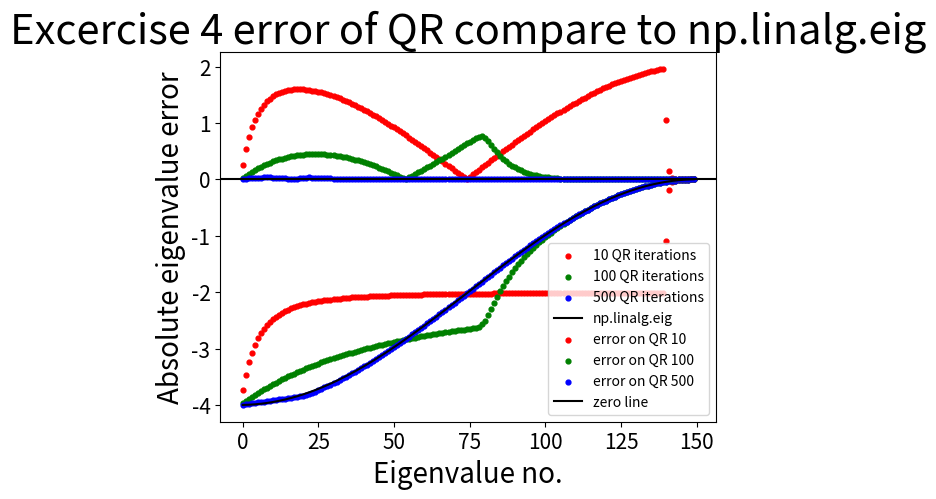

Here is the Python script that generated this plot:
import numpy as np
import matplotlib.pyplot as plt

# initialize tridiagonal matrix A
A = np.zeros((150,150))
for i in range(np.shape(A)[0]):
    for j in range(np.shape(A)[0]):
        if i == j:
            A[i][j] = -2
        if i == j+1:
            A[i][j] = 1
        if i == j-1:
            A[i][j] = 1


# Perform QR factorization
def QRfactorization(A,N,i=0):
    Q,R = np.linalg.qr(A)
    A = R.dot(Q)
    i+=1
    if(i<N):
        return QRfactorization(A,N,i)
    else:
        # compute diagonal and sort the list (something weird happens where the last eigenvalues are swapped in position)
        x = np.array(np.diagonal(A))
        return np.sort(x)

# plot results and sort the theoretical values because of the reason given aboveself.
linalgfunc = np.sort(np.linalg.eig(A)[0])
QR10 = QRfactorization(A,10)
QR100 = QRfactorization(A,100)
QR500 = QRfactorization(A,500)
x = np.arange(0,np.shape(A)[0],1)
plt.scatter(x,QR10,color ="r",s=12, label="10 QR iterations")
plt.scatter(x,QR100, color = "g",s=12, label="100 QR iterations")
plt.scatter(x,QR500, color = "b",s=12, label="500 QR iterations")
plt.plot(x,linalgfunc,color = "k",label = "np.linalg.eig")
plt.xlabel("Eigenvalue no.",fontsize=20)
plt.ylabel("Eigenvalues",fontsize=20)
plt.tick_params(axis='both', labelsize=15)
plt.legend()
plt.title("Excercise 4 eigenvalue comparison",fontsize=30)
plt.show()

# compute the error compared to the np.linalg.eig function and plot them
error10 = abs(linalgfunc-QR10)
error100 = abs(linalgfunc-QR100)
error500 = abs(linalgfunc-QR500)
plt.scatter(x,error10,color ="r",s=12, label="error on QR 10")
plt.scatter(x,error100, color = "g",s=12, label="error on QR 100")
plt.scatter(x,error500, color = "b",s=12, label="error on QR 500")
plt.axhline(0,color = "k",label = "zero line")
plt.xlabel("Eigenvalue no.",fontsize=20)
plt.ylabel("Absolute eigenvalue error",fontsize=20)
plt.tick_params(axis='both', labelsize=15)
plt.legend()
plt.title("Excercise 4 error of QR compare to np.linalg.eig",fontsize=30)
plt.show()
